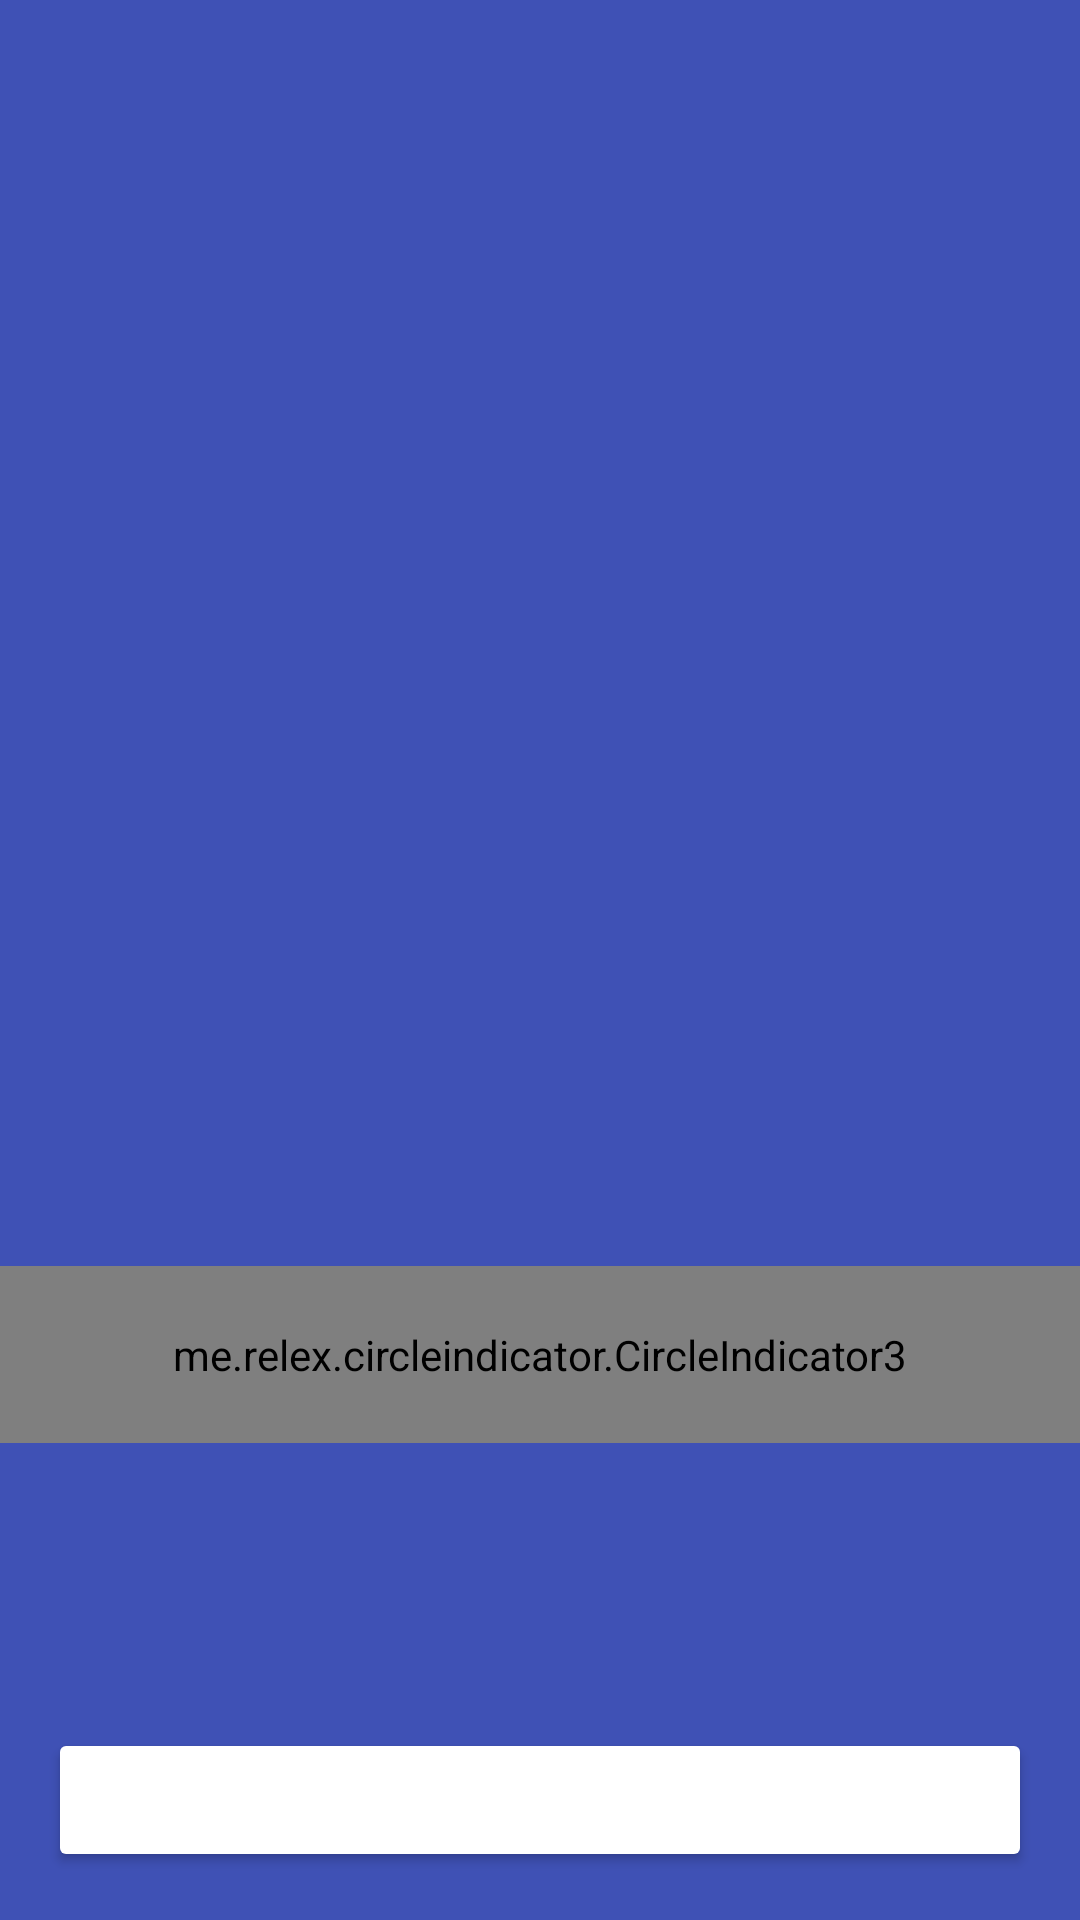

Layout XML and referenced resources for this Android screen:
<!-- AndroidManifest.xml: application theme Theme.PosePerfect -->
<!-- res/layout/activity_main.xml -->
<?xml version="1.0" encoding="utf-8"?>
<RelativeLayout xmlns:android="http://schemas.android.com/apk/res/android"
    android:layout_width="match_parent"
    android:layout_height="match_parent"
    android:background="@color/colorPrimary">

    

    <androidx.viewpager2.widget.ViewPager2
        android:id="@+id/viewPager"
        android:layout_width="match_parent"
        android:layout_height="492dp"
        android:layout_above="@id/pageIndicator"
        android:layout_marginBottom="1dp"
        android:padding="16dp" />


    <me.relex.circleindicator.CircleIndicator3
        android:id="@+id/pageIndicator"
        android:layout_width="match_parent"
        android:layout_height="59dp"
        android:layout_above="@id/nextButton"
        android:layout_marginBottom="79dp" />

    <Button
        android:id="@+id/nextButton"
        style="@style/CustomButton"
        android:layout_width="match_parent"
        android:layout_height="wrap_content"
        android:layout_alignParentBottom="true"
        android:layout_margin="16dp"
        android:layout_marginTop="16dp"
        android:layout_marginBottom="81dp"
        android:backgroundTint="@color/nav_item_selector"
        android:text="Get Started"
        android:textColor="@android:color/white" />

</RelativeLayout>
<!-- resources referenced by this layout -->
<resources>
  <color name="colorPrimary">#3F51B5</color>
  <style name="Theme.PosePerfect" parent="Base.Theme.PosePerfect" />
  <style name="Base.Theme.PosePerfect" parent="Theme.Material3.DayNight">
          
          
      </style>
</resources>
